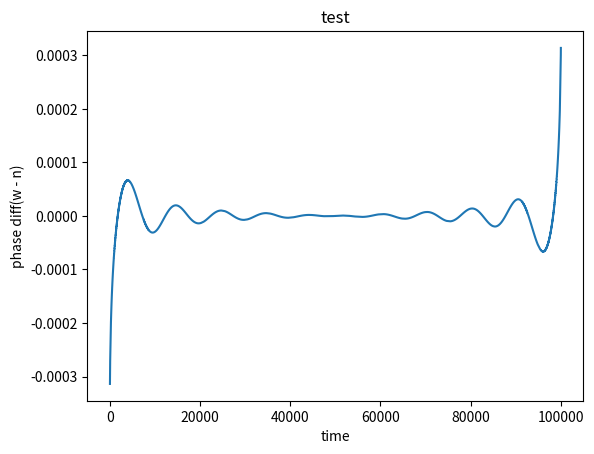

Write Python code to recreate this figure.
import numpy as np
import scipy.signal as sci_sig
import matplotlib.pyplot as plt
import math

def hilbert_phase(data):
    #data to phase, clean and spiffy
    return np.unwrap(np.angle(sci_sig.hilbert(data)))

def mean_phase_coherence(first, second):
    diff = first - second
    mean_sin = np.mean(np.sin(diff))
    mean_cos = np.mean(np.cos(diff))
    #absolute value is not actually ambiguous
    #but it confuses _me_ in complex number land
    #so let's say nix to Euler
    #no more or less complex
    return math.sqrt(mean_sin ** 2 + mean_cos **2)

def hilbert_transform_phase_diff(west, north, name):
    #phase diff modulus
    hilbert_w_phase = hilbert_phase(west)
    hilbert_n_phase = hilbert_phase(north)
    diff = np.exp(1j * (hilbert_w_phase - hilbert_n_phase))
    plt.title(name)
    plt.xlabel("time")
    plt.plot(diff)
    plt.ylabel("phase diff(w - n)")
    plt.show()
    #plt.savefig("./phase_diff/" + name)

def main():
    #should be full phase diff synced, right?
    w = np.sin(np.linspace(0, np.pi * 20, 100000))
    n = np.cos(np.linspace(0, np.pi * 20, 100000))
    hilbert_transform_phase_diff(w, n, "test")
    #print mean_phase_coherence(hilbert_phase(w), hilbert_phase(n))

if __name__ == "__main__":
    main()
